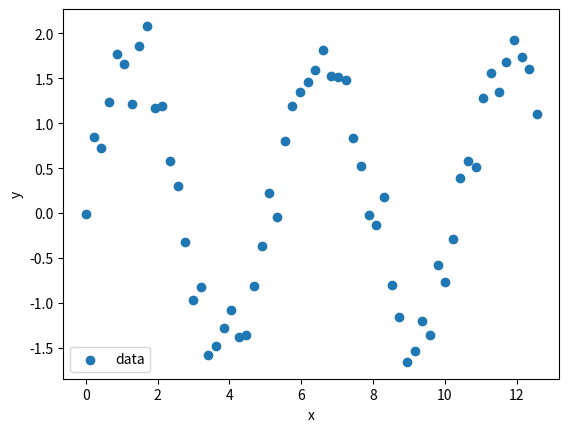
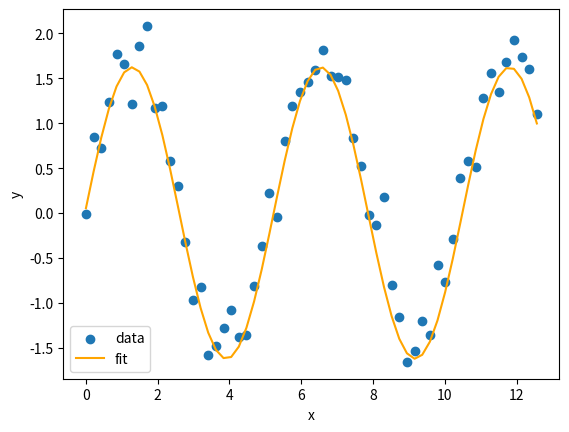

Write Python code to recreate these figures, in order. (Note: this script raises an exception after producing the figures.)
# import curve_fit function
from scipy.optimize import curve_fit

# import numpy and matplotlib as well while we're at it
import numpy as np
import matplotlib.pyplot as plt
%matplotlib inline

# generate some x data: sixty data points from 0 to 4π
x_sin = np.linspace(0,4*np.pi,60)

# generate some y data: 1.5 * sin(1.2x + 0.5)
# we add the np.random.normal(0.25,.25,60) at the end to add some randomness to the data
y_sin = 1.5 * np.sin(1.2 * x_sin) + np.random.normal(.25,.25,60)

# plot our data
plt.scatter(x_sin, y_sin, label = "data")

plt.legend()
plt.xlabel('x')
plt.ylabel('y')
plt.show()

def my_sin_function(x, A, B, C):
    # Confirm that information returned by this function matches the mathematical formula from above!
    return A * np.sin(B * x + C)

# Use curve_fit by passing in the sin function, x data, and y data
popt, pcov = curve_fit(my_sin_function, x_sin, y_sin)

# Print the array of fitted parameter values


# Unpack the parameter results into separate variables so that we can feed them to our sine function
a_expected = popt[0]  # get fitted A value
b_expected = popt[1]  # get fitted B value
c_expected = popt[2]  # get fitted C value

# use my_sin_function with new parameters to get expected y values
y_sin_expected = my_sin_function(x_sin, a_expected, b_expected, c_expected)


# plot our actual data
plt.scatter(x_sin, y_sin, label = "data")

# plot our fitted curve
plt.plot(x_sin, y_sin_expected, color = "orange", label = "fit")

plt.legend()
plt.xlabel('x')
plt.ylabel('y')
plt.show()

from IPython.display import YouTubeVideo  
YouTubeVideo("7qAunwHsuj8",width=640,height=360)

from IPython.display import HTML
HTML(
"""
<iframe 
	src="https://cmse.msu.edu/cmse201-pc-survey" 
	width="800px" 
	height="600px" 
	frameborder="0" 
	marginheight="0" 
	marginwidth="0">
	Loading...
</iframe>
"""
)
